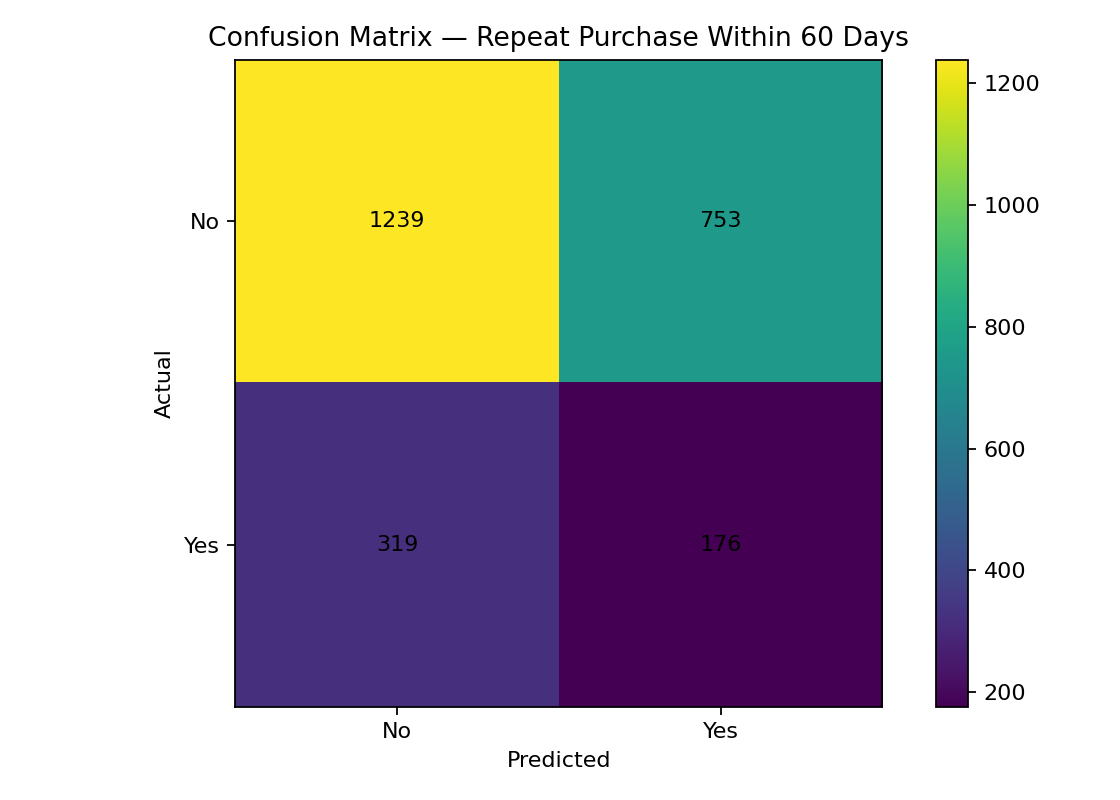

The table this chart was drawn from, first rows:
, Predicted_No, Predicted_Yes
Actual_No, 1239, 753
Actual_Yes, 319, 176
